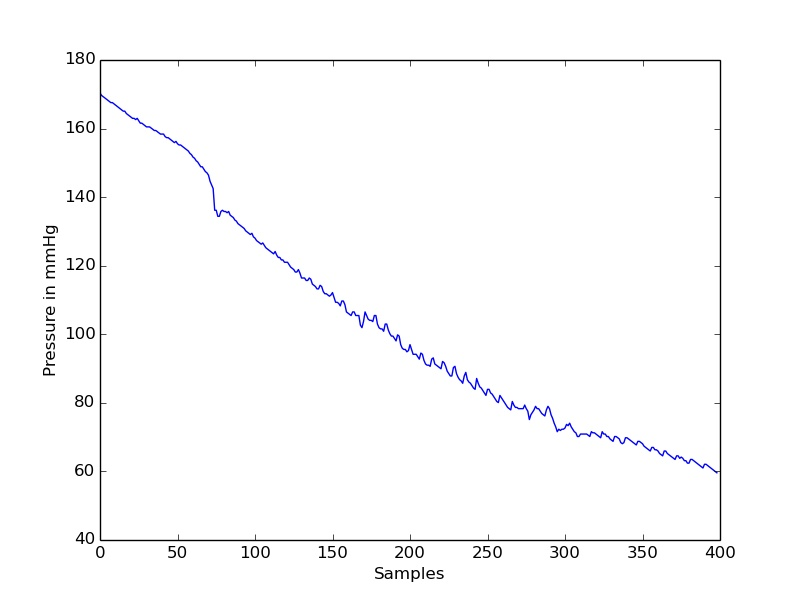

Data behind this chart, as committed beside it:
timestamp(seconds), value
0.0, 170.4
0.1, 169.7
0.2, 169.3
0.3, 169
0.4, 168.6
0.5, 168.3
0.6, 167.9
0.7, 167.6
0.8, 167.6
0.9, 167.2
1.0, 166.8
1.1, 166.5
1.2, 166.2
1.3, 165.8
1.4, 165.4
1.5, 165.1
1.6, 165.1
1.7, 164.4
1.8, 164
1.9, 163.7
2.0, 163.3
2.1, 163
2.2, 163
2.3, 162.6
2.4, 163
2.5, 162.3
2.6, 161.6
2.7, 161.6
2.8, 161.2
2.9, 160.9
3.0, 160.5
3.1, 160.5
3.2, 160.5
3.3, 160.2
3.4, 159.8
3.5, 159.4
3.6, 159.4
3.7, 159.1
3.8, 158.8
3.9, 158.4
4.0, 158.4
4.1, 158.4
4.2, 157.7
4.3, 157.3
4.4, 157.3
4.5, 157
4.6, 156.6
4.7, 156.3
4.8, 155.9
4.9, 156.3
5.0, 155.6
5.1, 155.2
5.2, 155.2
5.3, 154.9
5.4, 154.5
5.5, 154.2
5.6, 153.8
5.7, 153.4
5.8, 152.8
5.9, 152.4
... 339 more rows
